Photos from the image-classification dataset "dataset" in the GitHub repository Seyamalam/Banana. Its 7 classes are: banana healthy leaf, black sigatoka, bract mosaic virus, insect pest, moko disease, panama disease, yellow sigatoka.

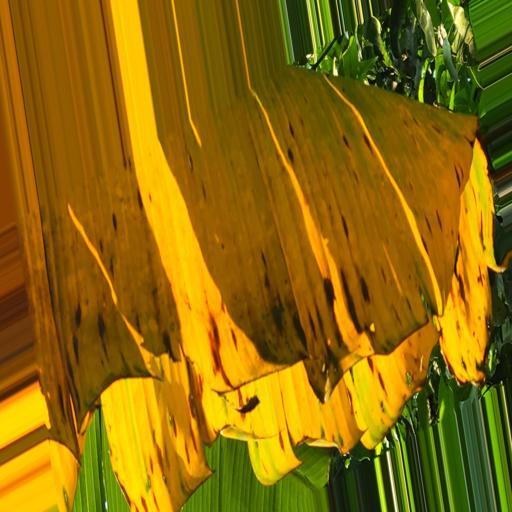
Label: panama disease

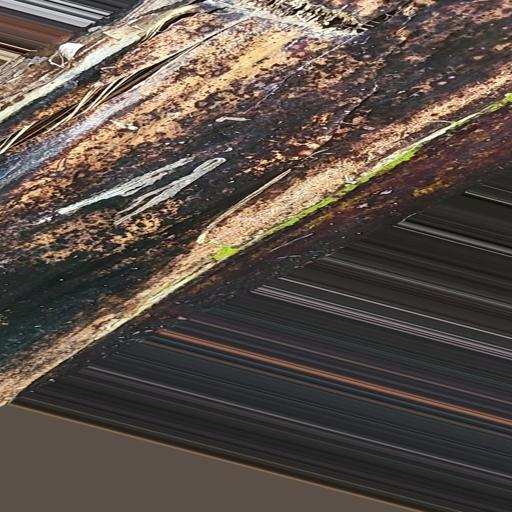
Label: bract mosaic virus

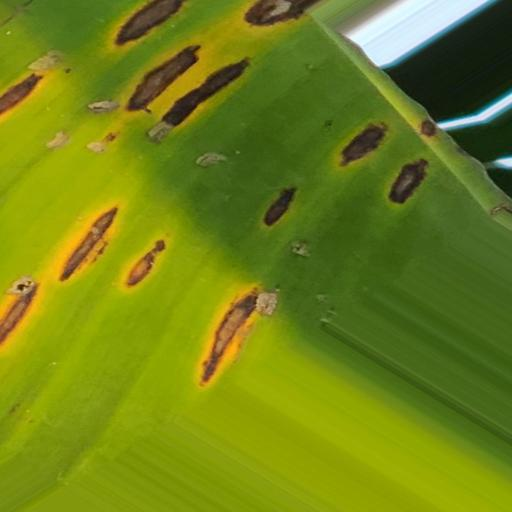
Label: yellow sigatoka

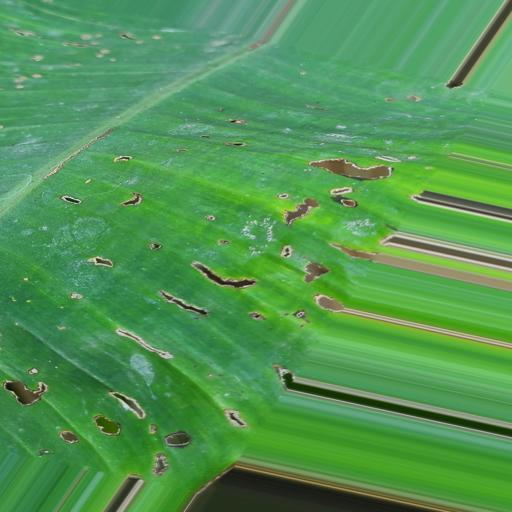
Label: insect pest

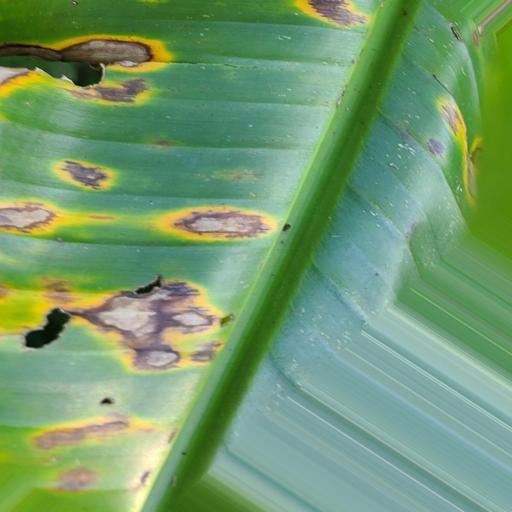
Label: black sigatoka

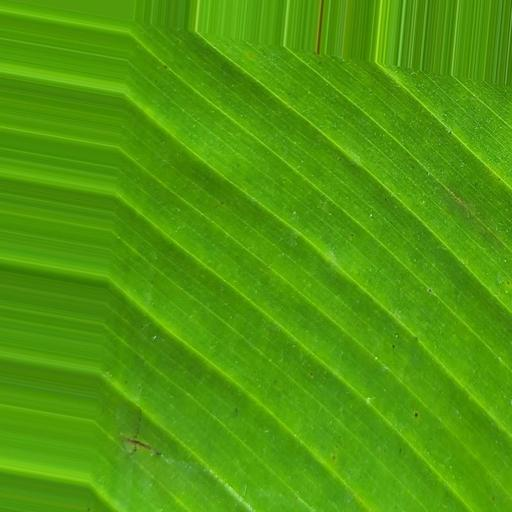
Label: banana healthy leaf
